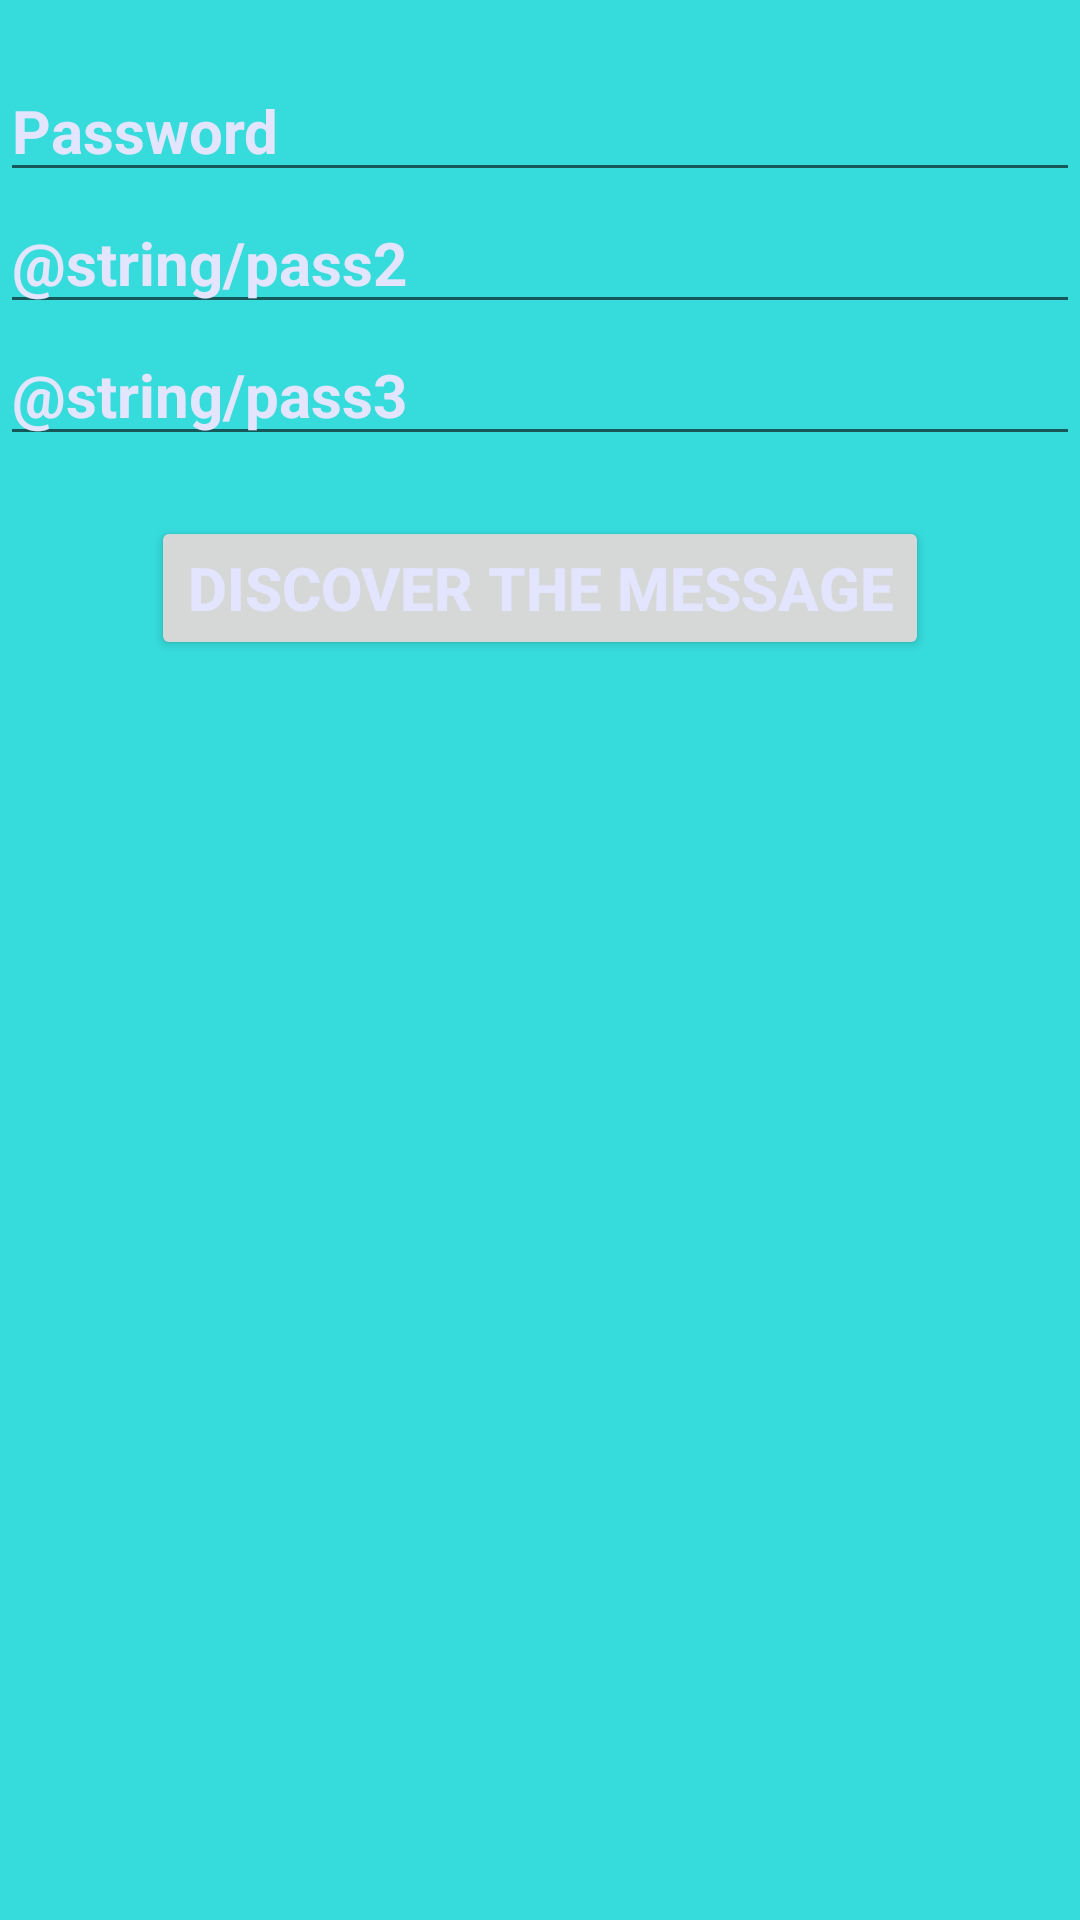

Android layout source for this screen:
<!-- AndroidManifest.xml: fallback theme Theme.MaterialComponents.DayNight.NoActionBar -->
<!-- res/layout/descubre.xml -->
<ScrollView xmlns:android="http://schemas.android.com/apk/res/android"
    android:layout_width="match_parent"
    android:layout_height="match_parent"
    android:background="#36DCDC">

    <LinearLayout
        android:id="@+id/DescubreXML"
        android:layout_width="fill_parent"
        android:layout_height="wrap_content"
        android:orientation="vertical"
        android:textColor="#ffe3e5ff">

        <ImageView
            android:id="@+id/ImagenOriginal"
            android:layout_width="match_parent"
            android:layout_height="wrap_content"
            android:layout_marginBottom="10dip"
            android:layout_marginLeft="10dip"
            android:layout_marginRight="10dip"
            android:layout_marginTop="10dip"
            android:contentDescription="@string/imagenSeleccionada" />

        <EditText
            android:id="@+id/Pass1"
            android:layout_width="match_parent"
            android:layout_height="wrap_content"
            android:hint="@string/pass1"
            android:textColorHint="#ffe3e5ff"
            android:textSize="20sp"
            android:textStyle="bold"
            android:maxLength="16" />

        <EditText
            android:id="@+id/Pass2"
            android:layout_width="match_parent"
            android:layout_height="wrap_content"
            android:hint="@string/pass2"
            android:textColorHint="#ffe3e5ff"
            android:textSize="20sp"
            android:textStyle="bold"
            android:maxLength="16" />

        <EditText
            android:id="@+id/Pass3"
            android:layout_width="match_parent"
            android:layout_height="wrap_content"
            android:layout_marginBottom="10dip"
            android:hint="@string/pass3"
            android:textColorHint="#ffe3e5ff"
            android:textSize="20sp"
            android:textStyle="bold"
            android:maxLength="16" />

        <TextView
            android:id="@+id/TextoOculto"
            android:layout_width="match_parent"
            android:layout_height="wrap_content"
            android:textColorHint="#ffe3e5ff"
            android:textSize="20sp"
            android:textStyle="bold"
            android:visibility="gone" />

        <Button
            android:id="@+id/BotonDescubrir"
            android:layout_width="wrap_content"
            android:layout_height="fill_parent"
            android:layout_gravity="center_horizontal"
            android:layout_marginTop="10dip"
            android:clickable="true"
            android:text="@string/botonDescubrir"
            android:textColor="#ffe3e5ff"
            android:textSize="20sp"
            android:textStyle="bold" />

    </LinearLayout>

</ScrollView>
<!-- resources referenced by this layout -->
<resources>
  <string name="botonDescubrir">Discover the message</string>
  <string name="imagenSeleccionada">Selected image</string>
  <string name="pass1">Password</string>
  <string name="pass2">Enter the second password</string>
  <string name="pass3">Enter the third password</string>
</resources>
